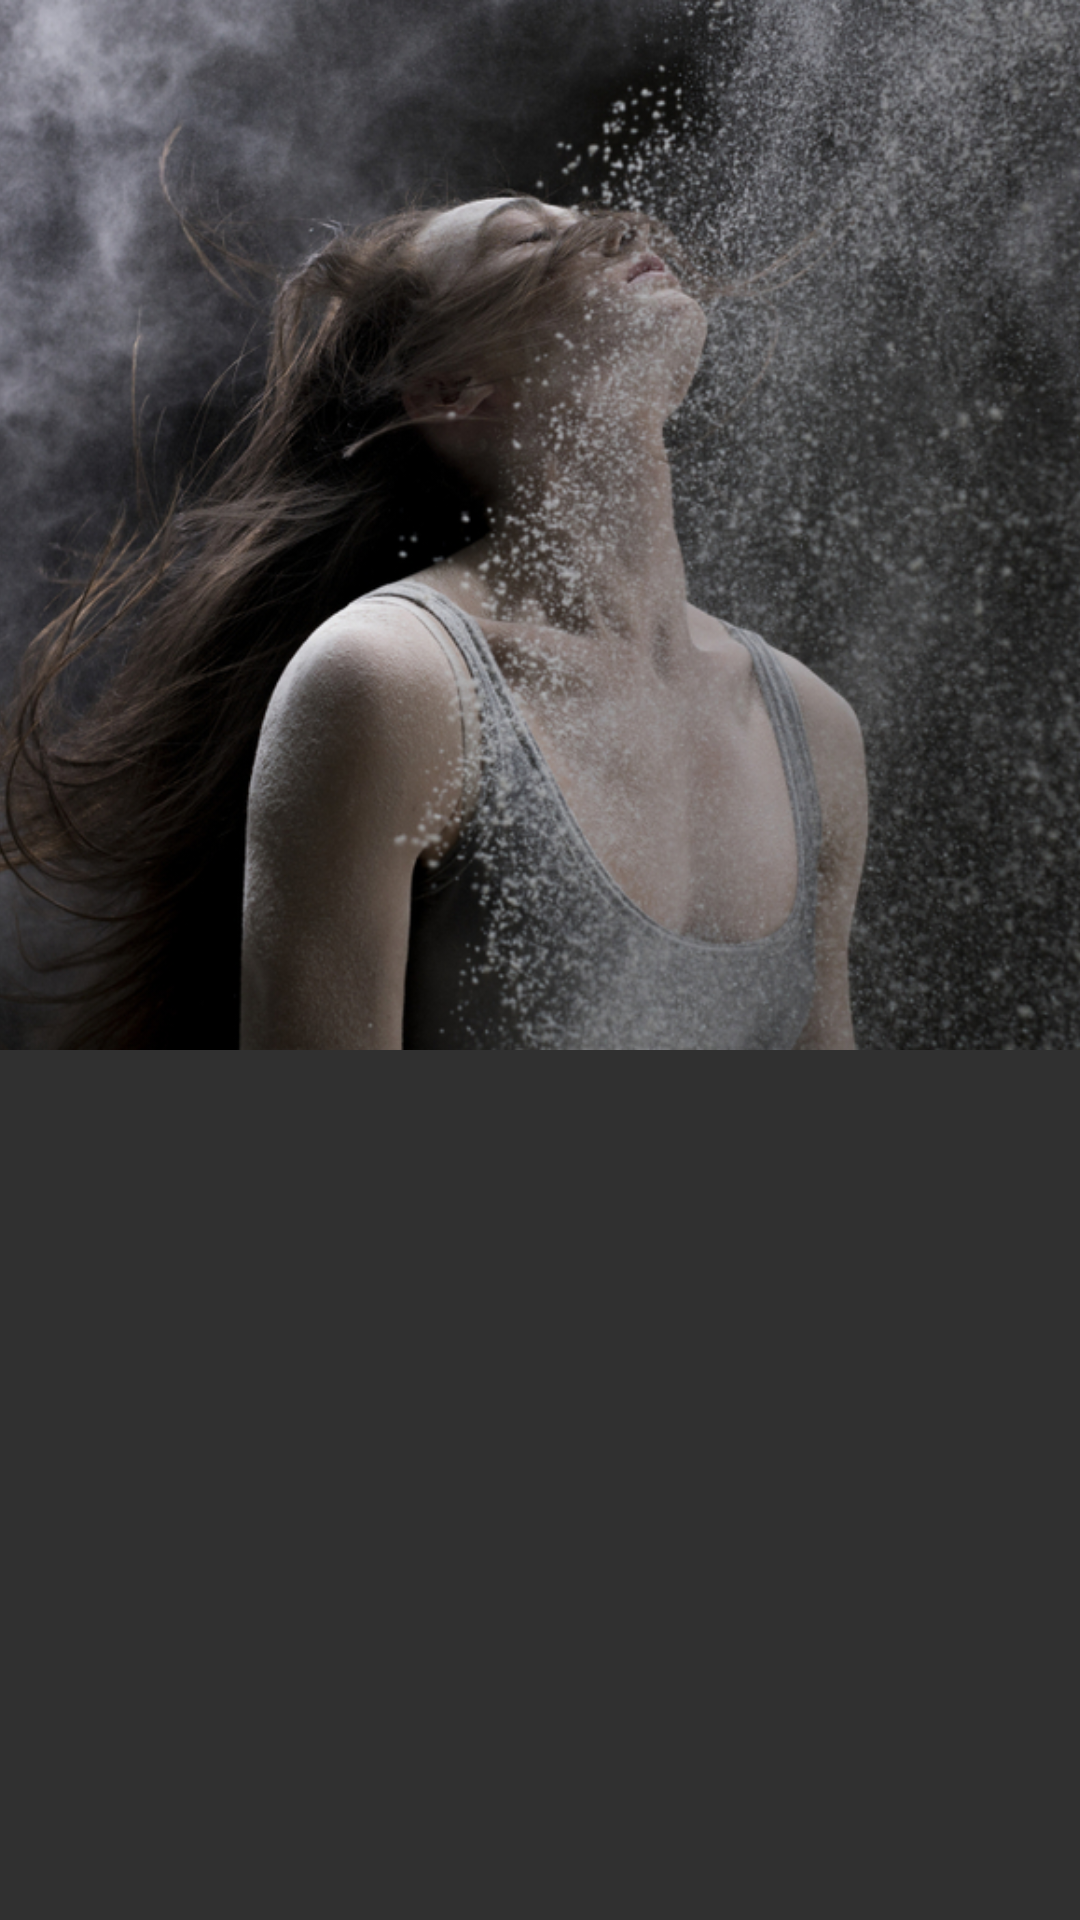

Write the Android layout XML for this screen, with the resource values it uses.
<!-- AndroidManifest.xml: activity theme Theme.AppCompat.NoActionBar -->
<!-- res/layout/activity_main.xml -->
<?xml version="1.0" encoding="utf-8"?>
<androidx.coordinatorlayout.widget.CoordinatorLayout xmlns:android="http://schemas.android.com/apk/res/android"
    xmlns:app="http://schemas.android.com/apk/res-auto"
    xmlns:tools="http://schemas.android.com/tools"
    android:layout_width="match_parent"
    android:layout_height="match_parent"
    tools:context=".MainActivity">

    <com.google.android.material.appbar.AppBarLayout
        android:layout_width="match_parent"
        android:layout_height="wrap_content"
        android:fitsSystemWindows="true">

        <com.google.android.material.appbar.CollapsingToolbarLayout
            android:layout_width="match_parent"
            android:layout_height="350dp"
            app:layout_scrollFlags="scroll|exitUntilCollapsed"
            app:contentScrim="?attr/colorPrimary"
            app:expandedTitleTextAppearance="@android:color/transparent"
            android:fitsSystemWindows="true">

            <ImageView
                app:layout_collapseMOde="parallax"
                android:src="@drawable/header"
                android:contentDescription="ElDucation"
                android:scaleType="centerCrop"
                android:layout_width="match_parent"
                android:layout_height="350dp"
                />

            <androidx.appcompat.widget.Toolbar
                android:layout_width="match_parent"
                android:layout_height="?android:attr/actionBarSize"
                />

        </com.google.android.material.appbar.CollapsingToolbarLayout>

    </com.google.android.material.appbar.AppBarLayout>

    <androidx.recyclerview.widget.RecyclerView
        android:id="@+id/rv"
        android:paddingHorizontal="15dp"
        android:layout_width="match_parent"
        android:layout_height="match_parent"/>














</androidx.coordinatorlayout.widget.CoordinatorLayout>
<!-- resources referenced by this layout -->
<resources>
  <color name="colorPrimary">#008577</color>
  <!-- drawable header: png bitmap (drawable, 882057 bytes) -->
</resources>
